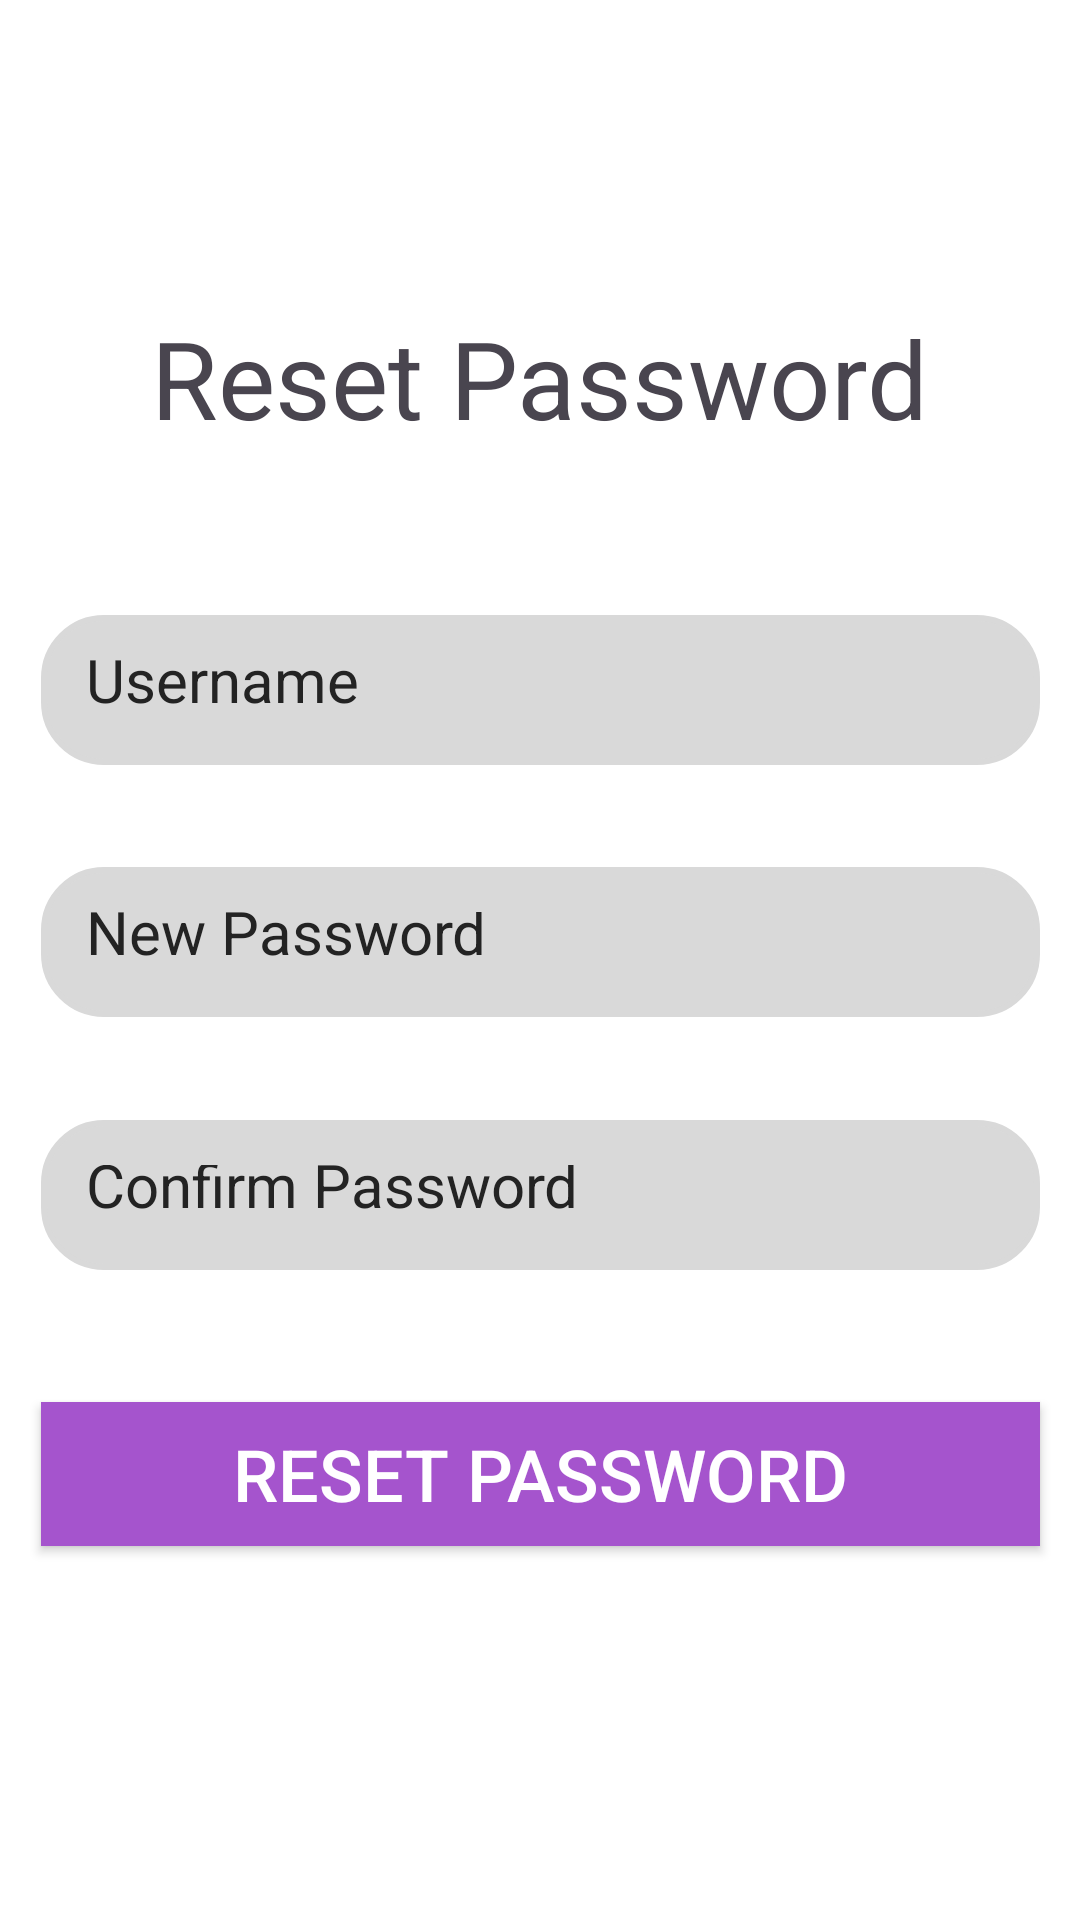

Android layout source for this screen:
<!-- AndroidManifest.xml: application theme Theme.HealthCare -->
<!-- res/layout/activity_forgot_password.xml -->
<?xml version="1.0" encoding="utf-8"?>
<androidx.constraintlayout.widget.ConstraintLayout
    xmlns:android="http://schemas.android.com/apk/res/android"
    xmlns:app="http://schemas.android.com/apk/res-auto"
    xmlns:tools="http://schemas.android.com/tools"
    android:layout_width="match_parent"
    android:layout_height="match_parent"
    tools:context=".ForgotPasswordActivity">

    
    <TextView
        android:id="@+id/textViewResetPassword"
        android:layout_width="wrap_content"
        android:layout_height="wrap_content"
        android:text="Reset Password"
        android:textAlignment="center"
        android:textSize="36sp"
        app:layout_constraintBottom_toBottomOf="parent"
        app:layout_constraintEnd_toEndOf="parent"
        app:layout_constraintHorizontal_bias="0.496"
        app:layout_constraintStart_toStartOf="parent"
        app:layout_constraintTop_toTopOf="parent"
        app:layout_constraintVertical_bias="0.172" />

    
    <EditText
        android:id="@+id/editTextUsername"
        android:layout_width="333dp"
        android:layout_height="50dp"
        android:ems="10"
        android:background="@drawable/round_corner_view"
        android:textColor="@color/dark_grey"
        android:textColorHint="@color/dark_grey"
        android:hint="Username"
        android:inputType="text"
        android:padding="15dp"
        android:textSize="20sp"
        app:layout_constraintBottom_toBottomOf="parent"
        app:layout_constraintEnd_toEndOf="parent"
        app:layout_constraintStart_toStartOf="parent"
        app:layout_constraintTop_toBottomOf="@+id/textViewResetPassword"
        app:layout_constraintVertical_bias="0.125" />

    <EditText
        android:id="@+id/editTextNewPassword"
        android:layout_width="333dp"
        android:layout_height="50dp"
        android:ems="10"
        android:background="@drawable/round_corner_view"
        android:textColor="@color/dark_grey"
        android:textColorHint="@color/dark_grey"
        android:hint="New Password"
        android:inputType="textPassword"
        android:padding="15dp"
        android:textSize="20sp"
        app:layout_constraintBottom_toBottomOf="parent"
        app:layout_constraintEnd_toEndOf="parent"
        app:layout_constraintStart_toStartOf="parent"
        app:layout_constraintTop_toBottomOf="@+id/editTextUsername"
        app:layout_constraintVertical_bias="0.101" />

    <EditText
        android:id="@+id/editTextConfirmPassword"
        android:layout_width="333dp"
        android:layout_height="50dp"
        android:ems="10"
        android:background="@drawable/round_corner_view"
        android:textColor="@color/dark_grey"
        android:textColorHint="@color/dark_grey"
        android:hint="Confirm Password"
        android:inputType="textPassword"
        android:padding="15dp"
        android:textSize="20sp"
        app:layout_constraintBottom_toBottomOf="parent"
        app:layout_constraintEnd_toEndOf="parent"
        app:layout_constraintStart_toStartOf="parent"
        app:layout_constraintTop_toBottomOf="@+id/editTextNewPassword"
        app:layout_constraintVertical_bias="0.137"
        android:autofillHints="" />

    
    <androidx.appcompat.widget.AppCompatButton
        android:id="@+id/btnForgotPassword"
        android:layout_width="333dp"
        android:layout_height="48dp"
        android:text="RESET PASSWORD"
        android:textAlignment="center"
        style="@style/BUTTON"
        android:textSize="24sp"
        app:layout_constraintBottom_toBottomOf="parent"
        app:layout_constraintEnd_toEndOf="parent"
        app:layout_constraintStart_toStartOf="parent"
        app:layout_constraintTop_toBottomOf="@+id/editTextConfirmPassword"
        app:layout_constraintVertical_bias="0.261" />
</androidx.constraintlayout.widget.ConstraintLayout>
<!-- resources referenced by this layout -->
<resources>
  <color name="dark_grey">#232323</color>
  <!-- drawable round_corner_view (drawable) -->
  <?xml version="1.0" encoding="utf-8"?>
  <shape
      xmlns:android="http://schemas.android.com/apk/res/android"
      android:shape="rectangle">
  
      <corners android:radius="20dp"/>
  
      <stroke android:width="2dp" android:color="#D9D9D9"/>
  
      <solid android:color="#D9D9D9"/>
  </shape>
  <style name="BUTTON">
          <item name="android:textColor">@color/white</item>
          <item name="android:background">#A554CD</item>
      </style>
  <style name="Theme.HealthCare" parent="Base.Theme.HealthCare" />
  <color name="white">#FFFFFFFF</color>
  <style name="Base.Theme.HealthCare" parent="Theme.Material3.DayNight.NoActionBar">
          
          
          
          <item name="android:windowBackground">@color/white</item>
      </style>
</resources>
